Run: headless pygame with SDL's dummy video driver; simulated clock (each Clock.tick advances the game by its frame time, no real sleeping); random seed 0; keys injected as events and as key.get_pressed() state; no mouse input; restart key R tapped at the start of phases 3 and 4.
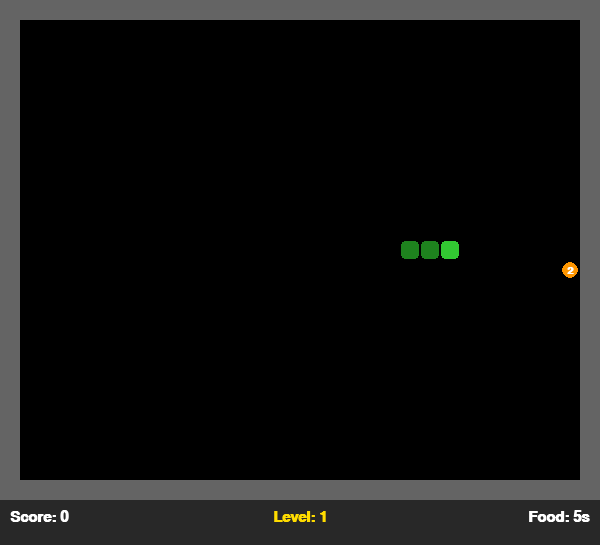
Frame 1 of 4 · flips 1–60 · no input
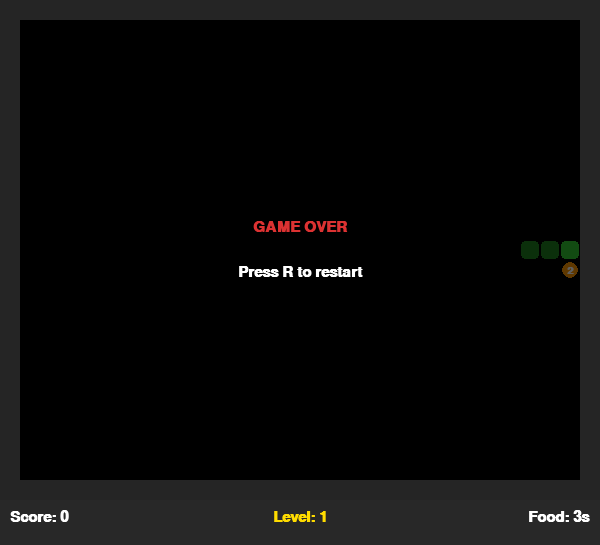
Frame 2 of 4 · flips 61–180 · tapped SPACE, RETURN · held RIGHT (→), D
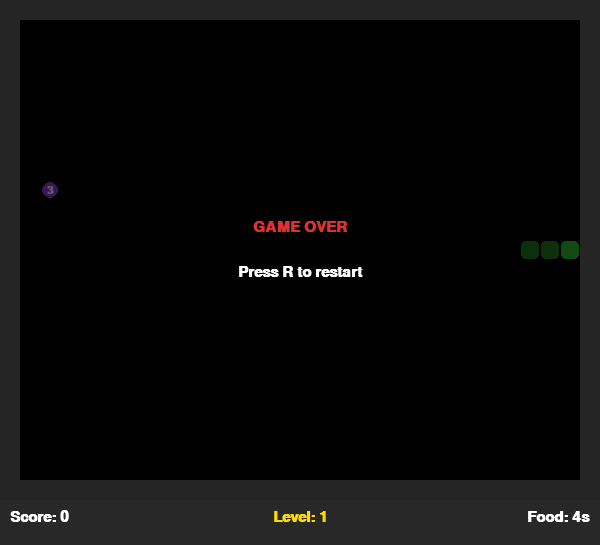
Frame 3 of 4 · flips 181–300 · tapped R · held DOWN (↓), S
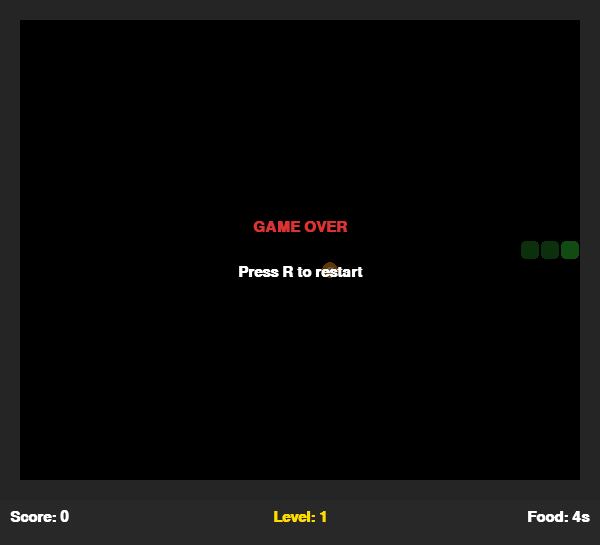
Frame 4 of 4 · flips 301–420 · tapped R · held LEFT (←), A, UP (↑), W

The pygame program that drew these frames:

import pygame
import random
import sys

pygame.init()

CELL = 20
COLS, ROWS = 30, 25
GAME_W = COLS * CELL
GAME_H = ROWS * CELL
HUD_H = 45
WIDTH = GAME_W
HEIGHT = GAME_H + HUD_H
WHITE = (255, 255, 255)
BLACK = (0, 0, 0)
GREEN = (50, 200, 50)
DARK_GREEN = (30, 130, 30)
RED = (220, 50, 50)
ORANGE = (255, 150, 0)
PURPLE = (160, 60, 220)
WALL_COL = (100, 100, 100)
GRAY = (40, 40, 40)
YELLOW = (255, 220, 0)

FOODS_PER_LEVEL = 3
BASE_INTERVAL = 120
FOOD_LIFETIME = 5000

screen = pygame.display.set_mode((WIDTH, HEIGHT))
pygame.display.set_caption("Snake Practice 11")
clock = pygame.time.Clock()
font = pygame.font.SysFont("Arial", 22, bold=True)
small_font = pygame.font.SysFont("Arial", 16, bold=True)

class Food:
    
    def __init__(self, snake):
        self.respawn(snake)

    def respawn(self, snake):
        while True:
            self.pos = (random.randint(1, COLS - 2), random.randint(1, ROWS - 2))
            if self.pos not in snake:
                break

        self.weight = random.choice([1, 2, 3])
        self.created_time = pygame.time.get_ticks()

    def is_expired(self):
        return pygame.time.get_ticks() - self.created_time > FOOD_LIFETIME

    def time_left(self):
        left = FOOD_LIFETIME - (pygame.time.get_ticks() - self.created_time)
        return max(0, left // 1000 + 1)

    def draw(self):
        x, y = self.pos
        cx = x * CELL + CELL // 2
        cy = y * CELL + CELL // 2

        color = RED if self.weight == 1 else ORANGE if self.weight == 2 else PURPLE
        pygame.draw.circle(screen, color, (cx, cy), CELL // 2 - 2)

        text = small_font.render(str(self.weight), True, WHITE)
        screen.blit(text, (cx - text.get_width() // 2, cy - text.get_height() // 2))


def run_game():
    snake = [(COLS // 2, ROWS // 2),
             (COLS // 2 - 1, ROWS // 2),
             (COLS // 2 - 2, ROWS // 2)]
    direction = (1, 0)
    next_dir = (1, 0)
    food = Food(snake)

    score = 0
    level = 1
    foods_eaten = 0
    grow_cells = 0
    move_interval = BASE_INTERVAL
    move_timer = 0
    game_over = False

    while True:
        dt = clock.tick(60)

        for event in pygame.event.get():
            if event.type == pygame.QUIT:
                return False

            if event.type == pygame.KEYDOWN:
                if game_over:
                    if event.key == pygame.K_r:
                        return True
                else:
                    if event.key == pygame.K_UP and direction != (0, 1):
                        next_dir = (0, -1)
                    elif event.key == pygame.K_DOWN and direction != (0, -1):
                        next_dir = (0, 1)
                    elif event.key == pygame.K_LEFT and direction != (1, 0):
                        next_dir = (-1, 0)
                    elif event.key == pygame.K_RIGHT and direction != (-1, 0):
                        next_dir = (1, 0)

        if not game_over:
            if food.is_expired():
                food.respawn(snake)

            move_timer += dt
            if move_timer >= move_interval:
                move_timer = 0
                direction = next_dir
                head = (snake[0][0] + direction[0], snake[0][1] + direction[1])

                if head[0] <= 0 or head[0] >= COLS - 1 or head[1] <= 0 or head[1] >= ROWS - 1:
                    game_over = True
                elif head in snake:
                    game_over = True
                else:
                    snake.insert(0, head)

                    if head == food.pos:
                        score += food.weight * 10
                        foods_eaten += 1
                        grow_cells += food.weight
                        food.respawn(snake)

                        if foods_eaten % FOODS_PER_LEVEL == 0:
                            level += 1
                            move_interval = max(40, BASE_INTERVAL - (level - 1) * 15)

                    if grow_cells > 0:
                        grow_cells -= 1
                    else:
                        snake.pop()

        screen.fill(GRAY)
        pygame.draw.rect(screen, BLACK, (0, 0, GAME_W, GAME_H))

        for x in range(COLS):
            pygame.draw.rect(screen, WALL_COL, (x * CELL, 0, CELL, CELL))
            pygame.draw.rect(screen, WALL_COL, (x * CELL, (ROWS - 1) * CELL, CELL, CELL))
        for y in range(1, ROWS - 1):
            pygame.draw.rect(screen, WALL_COL, (0, y * CELL, CELL, CELL))
            pygame.draw.rect(screen, WALL_COL, ((COLS - 1) * CELL, y * CELL, CELL, CELL))

        for i, (x, y) in enumerate(snake):
            color = GREEN if i == 0 else DARK_GREEN
            pygame.draw.rect(screen, color,
                             (x * CELL + 1, y * CELL + 1, CELL - 2, CELL - 2),
                             border_radius=4)

        food.draw()

        hud_y = GAME_H + 10
        screen.blit(font.render(f"Score: {score}", True, WHITE), (10, hud_y))
        lvl = font.render(f"Level: {level}", True, YELLOW)
        timer = font.render(f"Food: {food.time_left()}s", True, WHITE)
        screen.blit(lvl, (GAME_W // 2 - lvl.get_width() // 2, hud_y))
        screen.blit(timer, (GAME_W - timer.get_width() - 10, hud_y))

        if game_over:
            overlay = pygame.Surface((GAME_W, GAME_H), pygame.SRCALPHA)
            overlay.fill((0, 0, 0, 160))
            screen.blit(overlay, (0, 0))
            t1 = font.render("GAME OVER", True, RED)
            t2 = font.render("Press R to restart", True, WHITE)
            screen.blit(t1, (GAME_W // 2 - t1.get_width() // 2, GAME_H // 2 - 30))
            screen.blit(t2, (GAME_W // 2 - t2.get_width() // 2, GAME_H // 2 + 15))

        pygame.display.flip()


def main():
    while run_game():
        pass
    pygame.quit()
    sys.exit()


if __name__ == "__main__":
    main()
